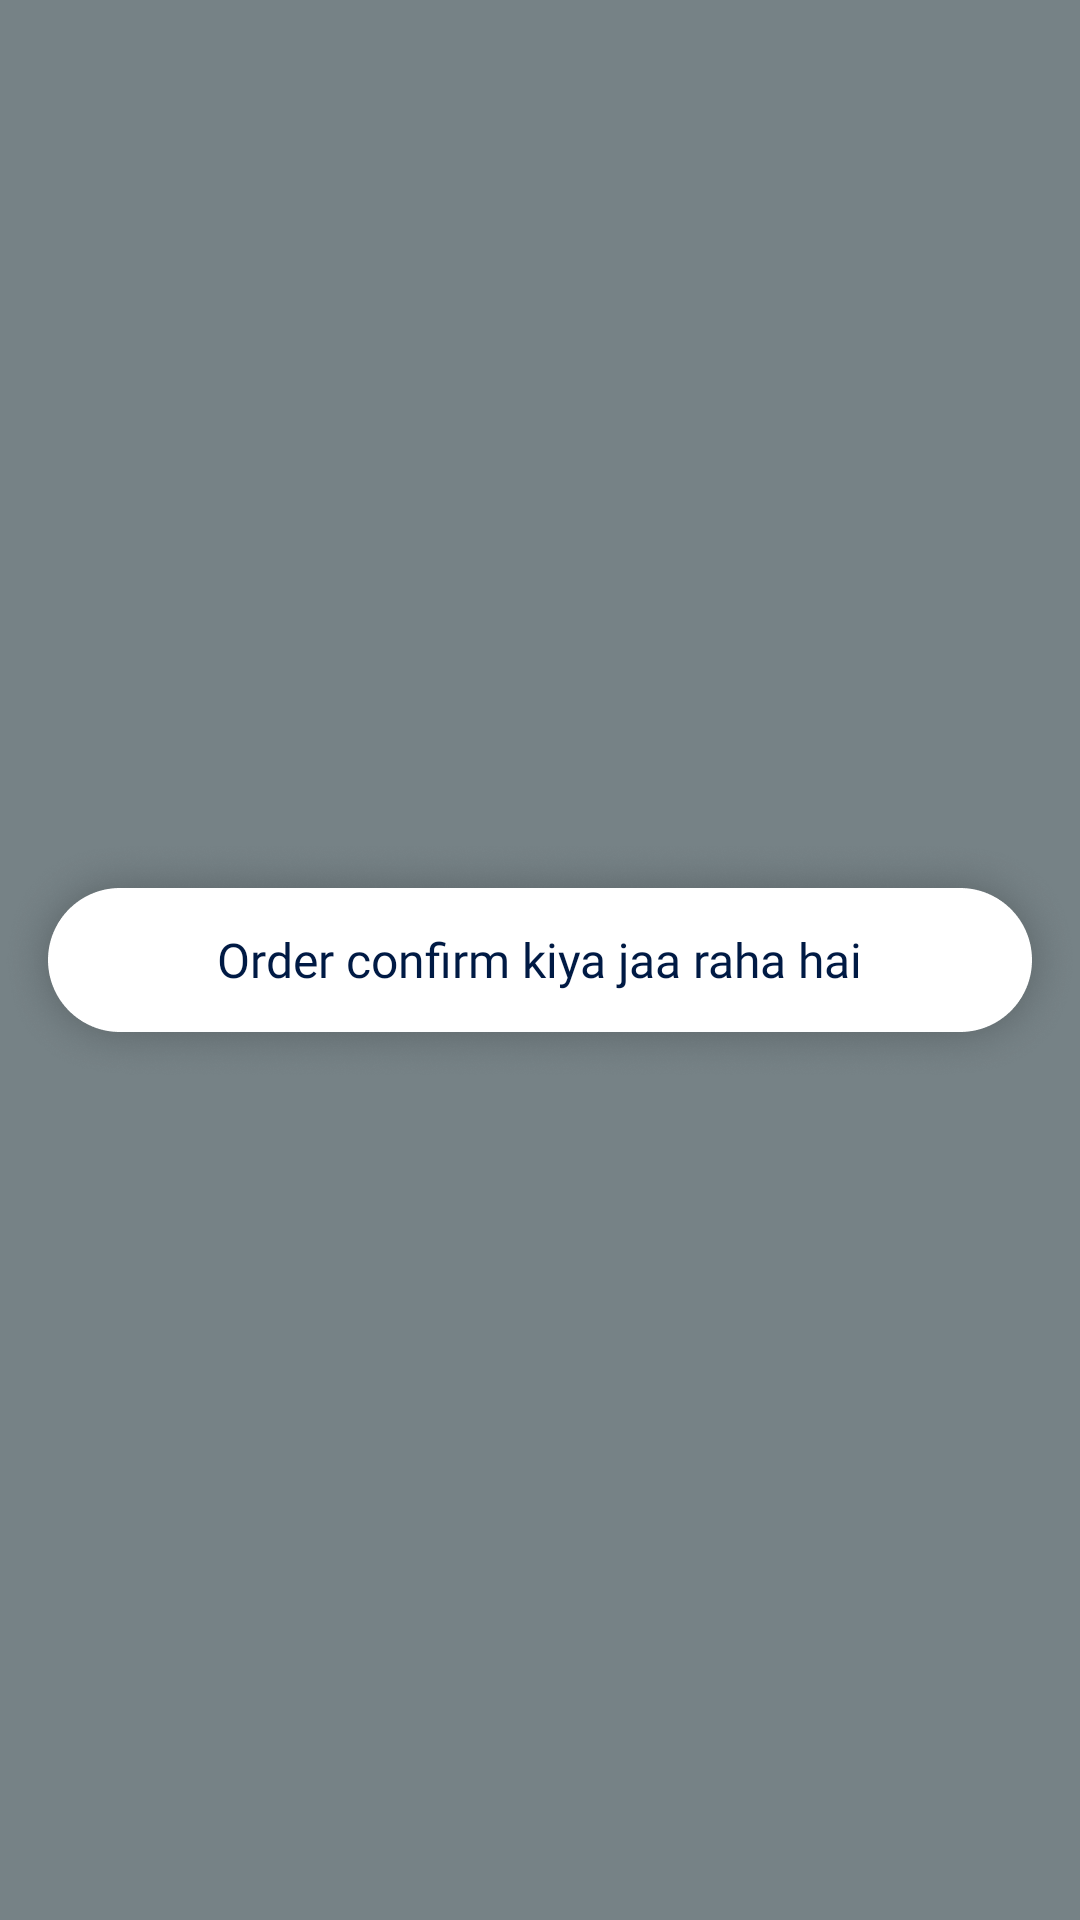

Here is an Android app screen rendered from its layout file. Give the layout XML and the strings, colors and styles it references.
<!-- AndroidManifest.xml: application theme AppTheme -->
<!-- res/layout/process_order_loader_layout.xml -->
<?xml version="1.0" encoding="utf-8"?>
<RelativeLayout xmlns:android="http://schemas.android.com/apk/res/android"
    android:layout_width="match_parent"
    android:layout_height="match_parent"
    android:background="@color/process_order_color">

    <RelativeLayout
        android:layout_width="match_parent"
        android:layout_height="80dp"
        android:layout_centerHorizontal="true"
        android:layout_centerVertical="true"
        android:background="@drawable/process_order_loader">

        <TextView
            android:layout_width="wrap_content"
            android:layout_height="wrap_content"
            android:layout_centerHorizontal="true"
            android:layout_centerVertical="true"
            android:fontFamily="@font/intersemibold"
            android:text="@string/basket_process_order_loader"
            android:textColor="@color/dark_blue"
            android:textSize="@dimen/size_16" />
    </RelativeLayout>
</RelativeLayout>
<!-- resources referenced by this layout -->
<resources>
  <color name="dark_blue">#001A44</color>
  <color name="process_order_color">#E669767B</color>
  <dimen name="size_16">16sp</dimen>
  <!-- drawable process_order_loader: png bitmap (drawable-mdpi, 60870 bytes) -->
  <string name="basket_process_order_loader">Order confirm kiya jaa raha hai</string>
  <style name="AppTheme" parent="Theme.AppCompat.Light.NoActionBar">
          
          <item name="colorPrimary">@color/colorPrimary</item>
          <item name="colorPrimaryDark">@color/colorPrimary</item>
          <item name="colorAccent">@color/colorAccent</item>
          
          <item name="android:statusBarColor">@color/white</item>
          <item name="android:windowLightStatusBar" tools:targetApi="m">true</item>
  
      </style>
  <color name="colorPrimary">#008577</color>
  <color name="colorAccent">#001A44</color>
  <color name="white">#FFFFFF</color>
</resources>
